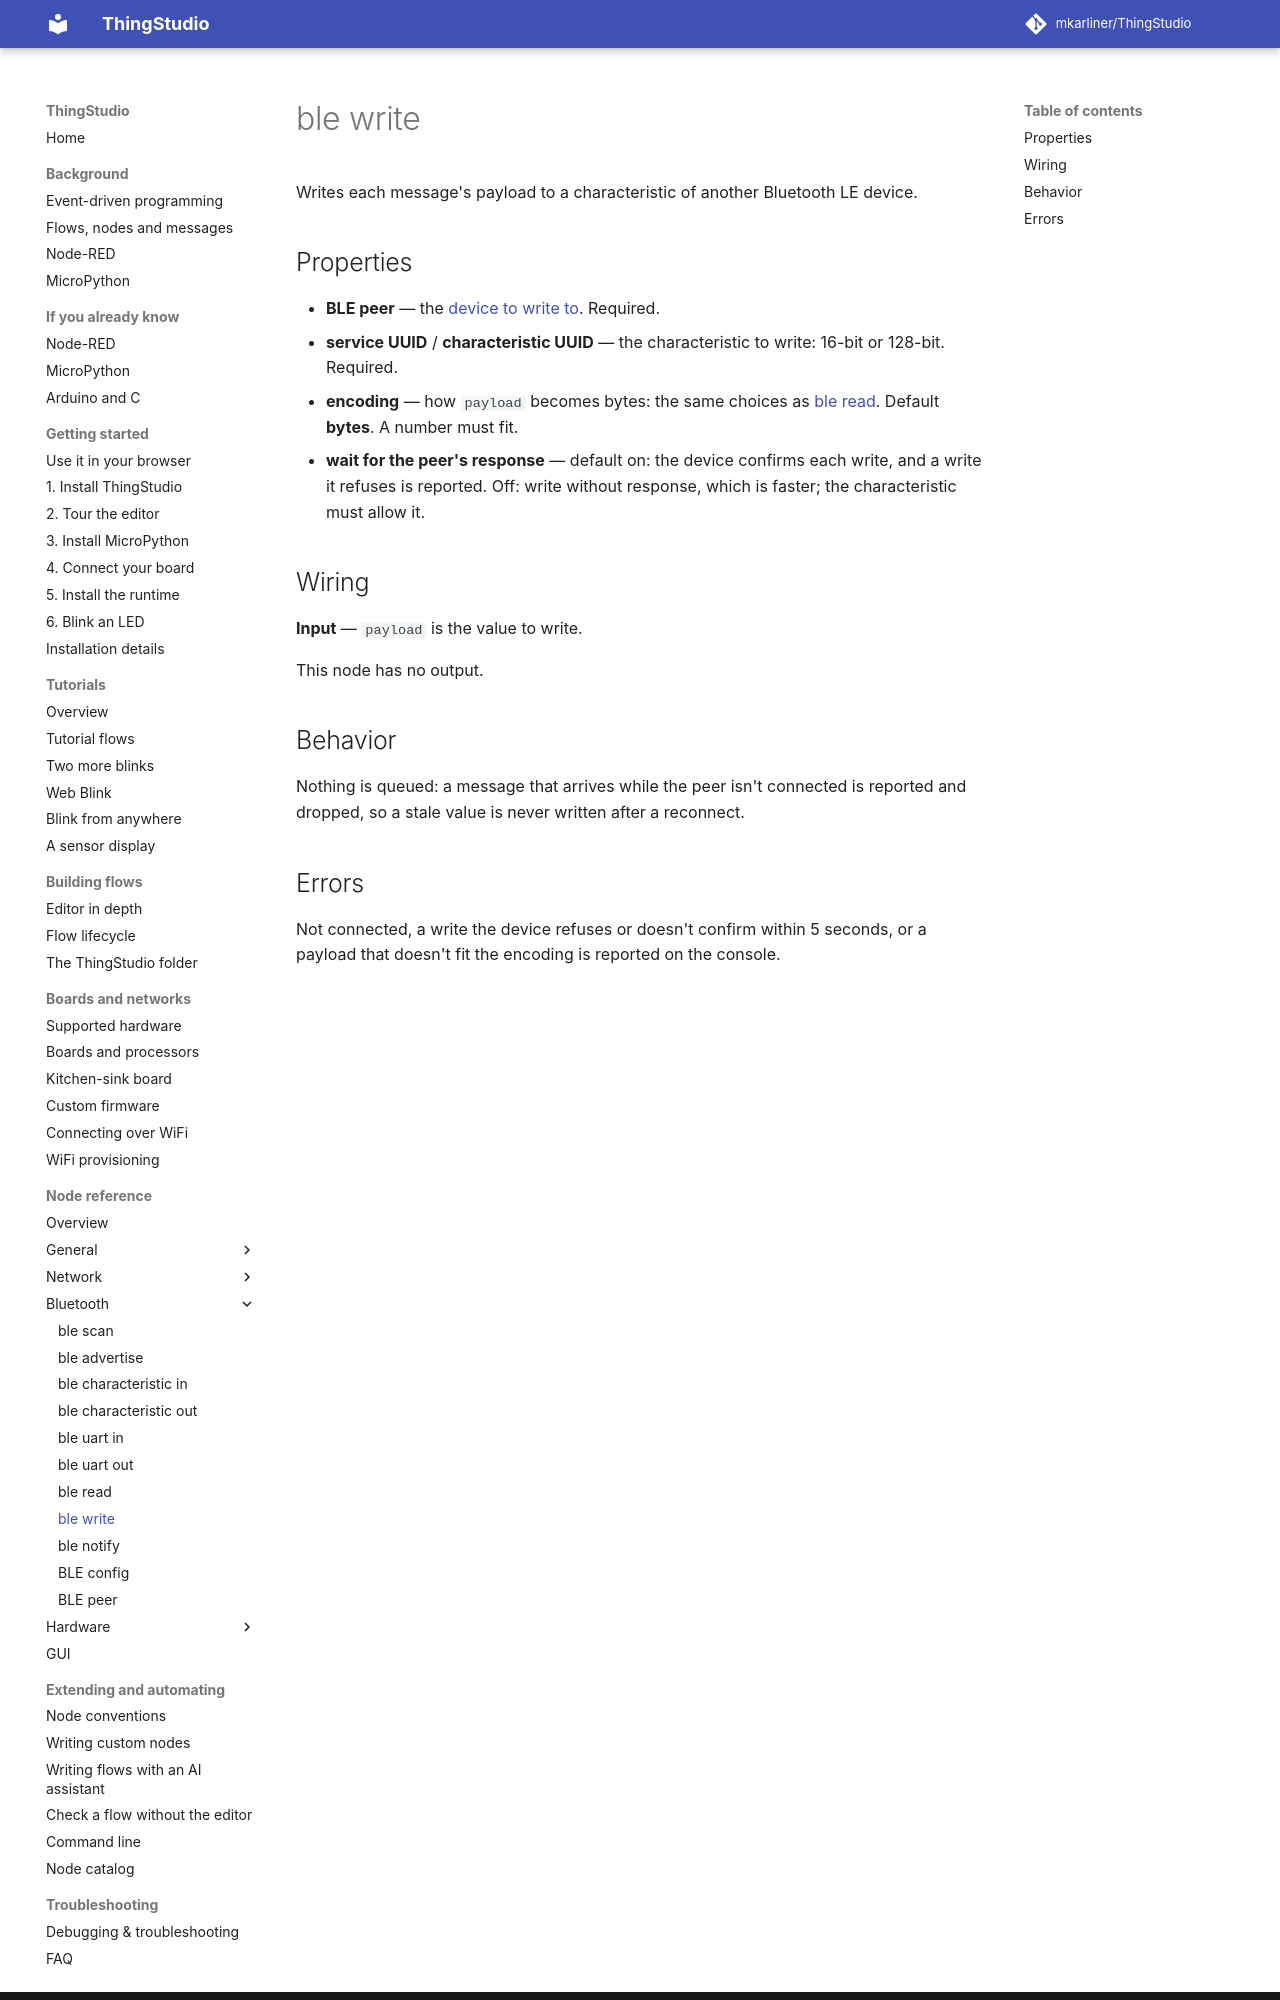

repository: mkarliner/ThingStudio · page: nodes/ble-write/index.html · generator: mkdocs

# ble write

Writes each message's payload to a characteristic of another Bluetooth LE device.

## Properties

- **BLE peer** — the [device to write to](ble-peer.md). Required.
- **service UUID** / **characteristic UUID** — the characteristic to write: 16-bit or 128-bit. Required.
- **encoding** — how `payload` becomes bytes: the same choices as [ble read](ble-read.md). Default
  **bytes**. A number must fit.
- **wait for the peer's response** — default on: the device confirms each write, and a write it refuses is
  reported. Off: write without response, which is faster; the characteristic must allow it.

## Wiring

**Input** — `payload` is the value to write.

This node has no output.

## Behavior

Nothing is queued: a message that arrives while the peer isn't connected is reported and dropped, so a stale value
is never written after a reconnect.
